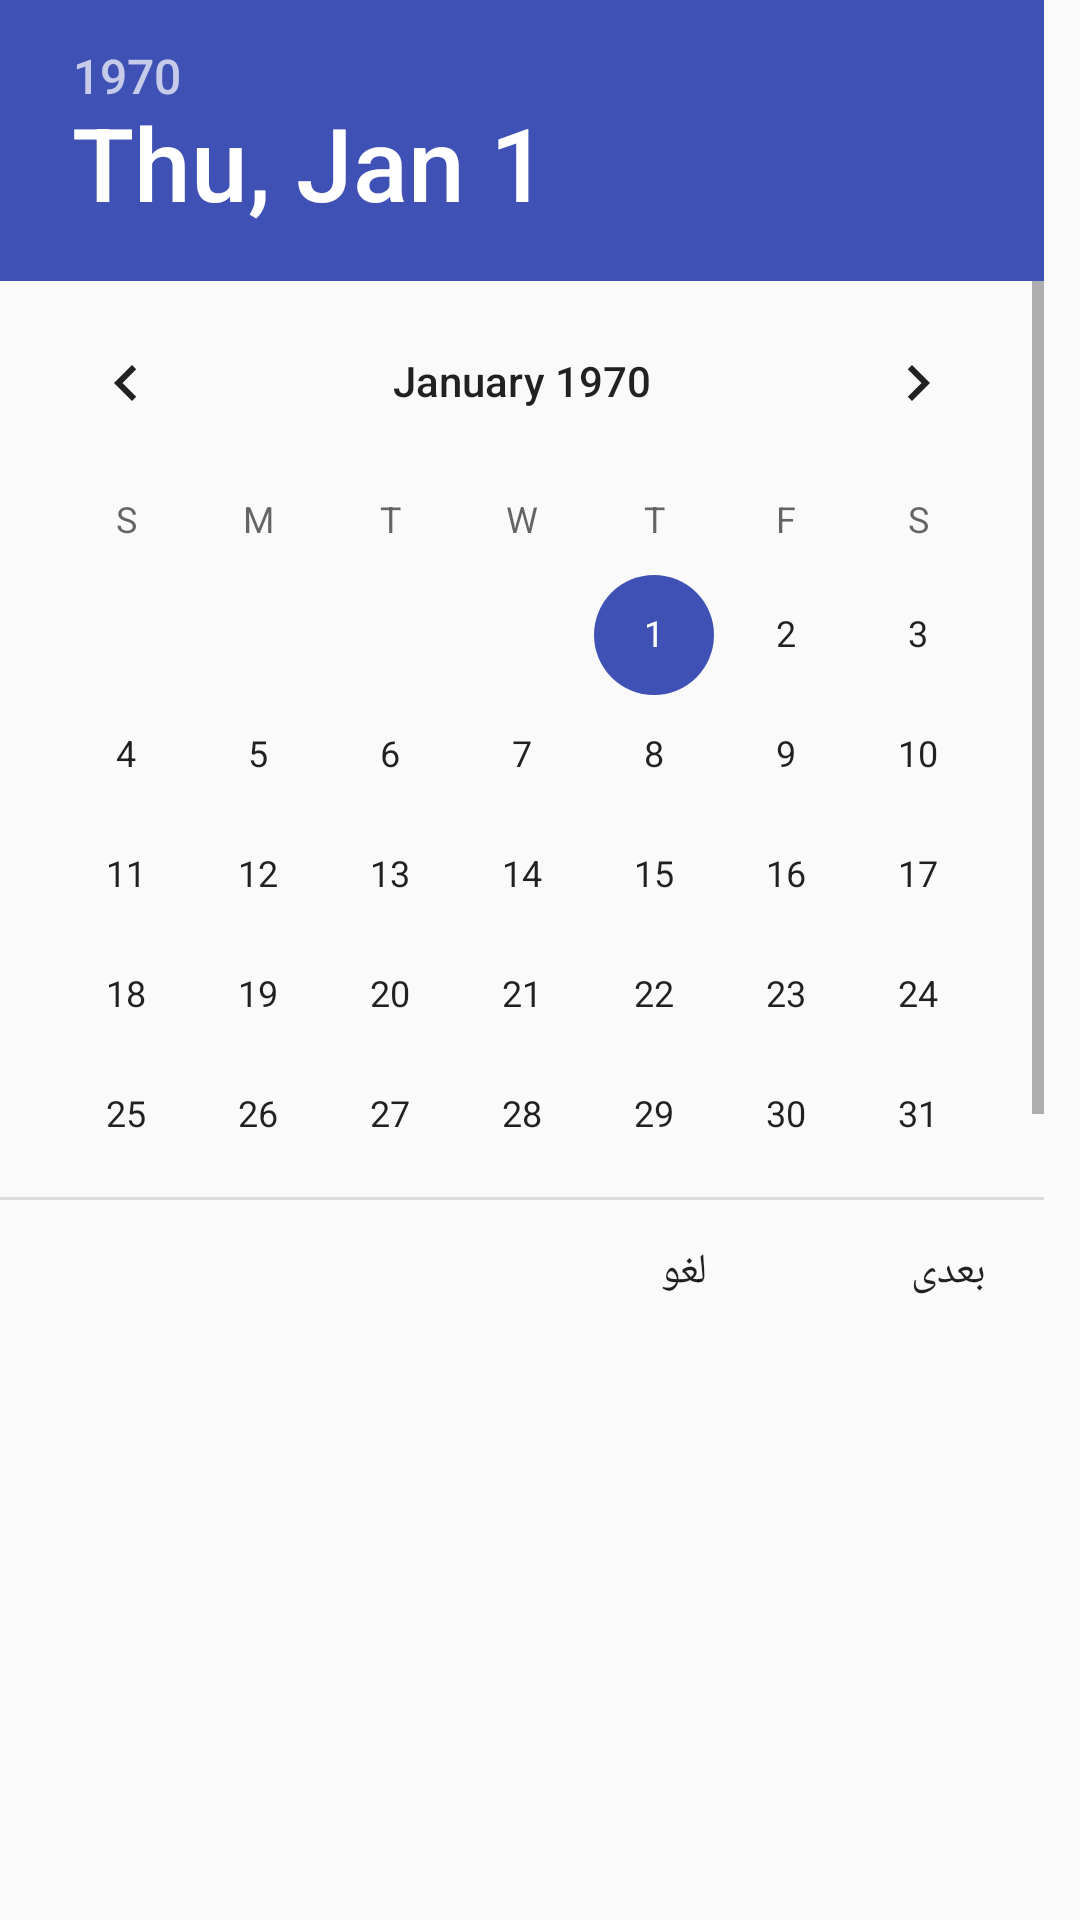

This screen was rendered from an Android layout file. Write that file and the resources it references.
<!-- AndroidManifest.xml: application theme AppTheme -->
<!-- res/layout/dialog_reservation.xml -->
<?xml version="1.0" encoding="utf-8"?>
<RelativeLayout xmlns:android="http://schemas.android.com/apk/res/android"
    xmlns:app="http://schemas.android.com/apk/res-auto"
    android:layout_width="wrap_content"
    android:layout_height="wrap_content">


    <RelativeLayout
        android:id="@+id/picker_container"
        android:layout_width="match_parent"
        android:layout_height="400dp">

        <DatePicker
            android:id="@+id/datePicker"
            android:layout_width="wrap_content"
            android:layout_height="wrap_content"
            android:layout_alignParentEnd="true"
            android:layout_alignParentStart="true"
            android:visibility="visible" />

        <RelativeLayout
            android:id="@+id/layout_header"
            android:layout_width="match_parent"
            android:layout_height="110dp"
            android:background="@color/A1000"
            android:visibility="gone">

            <TextView
                android:id="@+id/textView_header"
                android:layout_width="wrap_content"
                android:layout_height="wrap_content"
                android:layout_alignParentEnd="true"
                android:layout_alignParentBottom="true"
                android:layout_marginEnd="20dp"
                android:textSize="50sp"
                android:textColor="#ffffff"/>

            <TextView
                android:id="@+id/textView_header2"
                android:layout_width="wrap_content"
                android:layout_height="wrap_content"
                android:layout_toStartOf="@id/textView_header"
                android:layout_marginEnd="-50dp"
                android:layout_marginTop="10dp"
                android:textSize="35sp"
                android:textColor="#aaffffff"/>

            <TextView
                android:id="@+id/textView_header3"
                android:layout_width="wrap_content"
                android:layout_height="wrap_content"
                android:layout_toStartOf="@id/textView_header2"
                android:layout_marginEnd="5dp"
                android:layout_marginTop="10dp"
                android:textSize="35sp"
                android:textColor="#aaffffff"/>

        </RelativeLayout>

        <android.support.v7.widget.RecyclerView
            android:id="@+id/recycler_time_options"
            android:layout_width="match_parent"
            android:layout_height="match_parent"
            android:layout_below="@id/layout_header" />


    </RelativeLayout>

    <LinearLayout
        android:layout_width="wrap_content"
        android:layout_height="50dp"
        android:layout_alignParentEnd="true"
        android:layout_below="@id/picker_container">

        <Button
            android:id="@+id/button_cancel"
            android:layout_width="wrap_content"
            android:layout_height="wrap_content"
            android:background="?android:attr/selectableItemBackground"
            android:text="لغو" />

        <Button
            android:id="@+id/button_accept"
            android:layout_width="wrap_content"
            android:layout_height="wrap_content"
            android:background="?android:attr/selectableItemBackground"
            android:text="بعدی" />

    </LinearLayout>
</RelativeLayout>
<!-- resources referenced by this layout -->
<resources>
  <color name="A1000">#3d51b4</color>
  <style name="AppTheme" parent="AppTheme.Base" />
  <style name="AppTheme.Base" parent="Theme.AppCompat.Light.NoActionBar">
          <item name="colorPrimary">@color/A400</item>
          <item name="colorPrimaryDark">@color/A400</item>
          <item name="colorAccent">@color/colorPrimary</item>
          <item name="drawerArrowStyle">@style/DrawerArrowStyle</item>
      </style>
  <color name="A400">#1db7fc</color>
  <color name="colorPrimary">#3F51B5</color>
  <style name="DrawerArrowStyle" parent="Widget.AppCompat.DrawerArrowToggle">
          <item name="color">@android:color/white</item>
      </style>
</resources>
